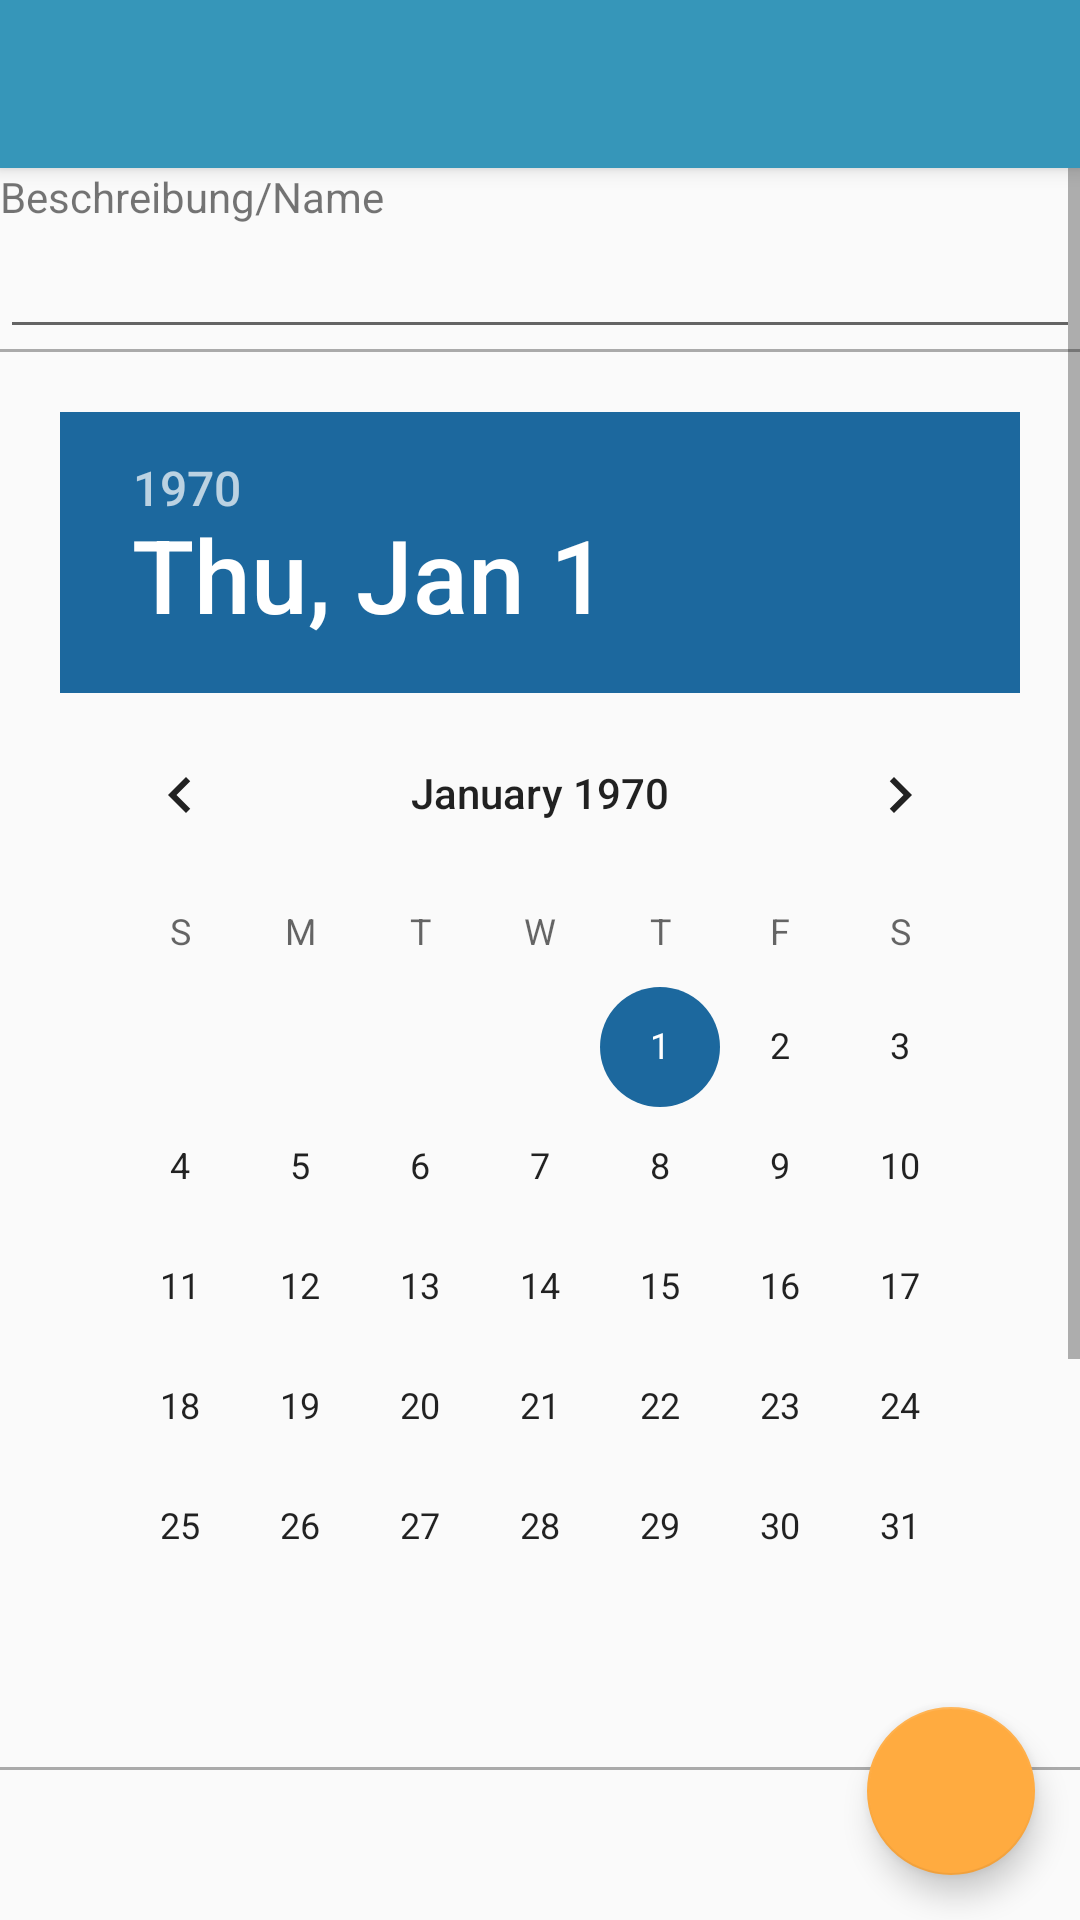

This screen was rendered from an Android layout file. Write that file and the resources it references.
<!-- AndroidManifest.xml: activity theme AppTheme.NoActionBar -->
<!-- res/layout/activity_reminder_add.xml -->
<?xml version="1.0" encoding="utf-8"?>
<android.support.design.widget.CoordinatorLayout xmlns:android="http://schemas.android.com/apk/res/android"
    xmlns:app="http://schemas.android.com/apk/res-auto"
    xmlns:tools="http://schemas.android.com/tools"
    android:layout_width="match_parent"
    android:layout_height="match_parent"
    tools:context="de.fhbi.mobappproj.carlogger.activities.AddActivities.ReminderAddActivity">

    <android.support.design.widget.AppBarLayout
        android:layout_width="match_parent"
        android:layout_height="wrap_content"
        android:theme="@style/AppTheme.AppBarOverlay">

        <android.support.v7.widget.Toolbar
            android:id="@+id/toolbar"
            android:layout_width="match_parent"
            android:layout_height="?attr/actionBarSize"
            android:clickable="true"
            app:popupTheme="@style/AppTheme.PopupOverlay" />

    </android.support.design.widget.AppBarLayout>

    <include layout="@layout/content_reminder_add" />

    <android.support.design.widget.FloatingActionButton
        android:id="@+id/fabReminderCheck"
        android:layout_width="wrap_content"
        android:layout_height="wrap_content"
        android:layout_gravity="bottom|end"
        android:layout_margin="@dimen/fab_margin"
        android:scaleType="center"
        app:backgroundTint="@color/colorPrimaryReminder"
        app:fabSize="normal"
        app:srcCompat="@drawable/ic_action_check" />

</android.support.design.widget.CoordinatorLayout>
<!-- res/layout/content_reminder_add.xml (included above) -->
<?xml version="1.0" encoding="utf-8"?>
<android.support.constraint.ConstraintLayout xmlns:android="http://schemas.android.com/apk/res/android"
    xmlns:app="http://schemas.android.com/apk/res-auto"
    xmlns:tools="http://schemas.android.com/tools"
    android:id="@+id/contentReminderCL"
    android:layout_width="match_parent"
    android:layout_height="match_parent"
    app:layout_behavior="@string/appbar_scrolling_view_behavior"
    tools:context="de.fhbi.mobappproj.carlogger.activities.AddActivities.ReminderAddActivity"
    tools:showIn="@layout/activity_reminder_add">

    <ScrollView
        android:id="@+id/reminderAddSV"
        android:layout_width="match_parent"
        android:layout_height="match_parent">

        <LinearLayout
            android:id="@+id/reminderAddLL"
            android:layout_width="match_parent"
            android:layout_height="wrap_content"
            android:clickable="true"
            android:descendantFocusability="beforeDescendants"
            android:focusableInTouchMode="true"
            android:orientation="vertical">

            <TextView
                android:id="@+id/TV_ReminderAddDescription"
                android:layout_width="match_parent"
                android:layout_height="wrap_content"
                android:text="@string/reminder_add_description" />

            <EditText
                android:id="@+id/ET_ReminderAddDescriptionValue"
                android:layout_width="match_parent"
                android:layout_height="wrap_content"
                android:ems="10"
                android:focusedByDefault="true"
                android:inputType="text" />

            <View
                android:id="@+id/dividerLine1"
                android:layout_width="match_parent"
                android:layout_height="1dp"
                android:background="@android:color/darker_gray" />

            <DatePicker
                android:id="@+id/DP_ReminderAdd"
                android:layout_width="match_parent"
                android:layout_height="wrap_content"
                android:layout_margin="20dp"
                android:clickable="true"
                android:focusable="auto"
                android:focusableInTouchMode="true" />

            <View
                android:id="@+id/dividerLine2"
                android:layout_width="match_parent"
                android:layout_height="1dp"
                android:background="@android:color/darker_gray" />

            <TimePicker
                android:id="@+id/TP_ReminderAdd"
                android:layout_width="match_parent"
                android:layout_height="wrap_content"
                android:layout_margin="20dp"
                android:clickable="true"
                android:focusable="auto"
                android:focusableInTouchMode="true"
                android:timePickerMode="spinner" />

            <View
                android:id="@+id/dividerLine3"
                android:layout_width="match_parent"
                android:layout_height="1dp"
                android:background="@android:color/darker_gray" />

            <CheckBox
                android:id="@+id/CB_ReminderPushNot"
                android:layout_width="match_parent"
                android:layout_height="wrap_content"
                android:layout_marginBottom="20dp"
                android:layout_marginTop="20dp"
                android:checked="false"
                android:text="@string/reminder_cb_push" />


        </LinearLayout>

    </ScrollView>

</android.support.constraint.ConstraintLayout>
<!-- resources referenced by this layout -->
<resources>
  <color name="colorPrimaryReminder">#ffab40</color>
  <dimen name="fab_margin">15dp</dimen>
  <string name="reminder_add_description">Beschreibung/Name</string>
  <string name="reminder_cb_push">Push Notification</string>
  <style name="AppTheme.AppBarOverlay" parent="@style/ThemeOverlay.AppCompat.Dark.ActionBar" />
  <style name="AppTheme.PopupOverlay" parent="@style/ThemeOverlay.AppCompat.Light" />
  <style name="AppTheme.NoActionBar">
          <item name="windowActionBar">false</item>
          <item name="windowNoTitle">true</item>
      </style>
</resources>
